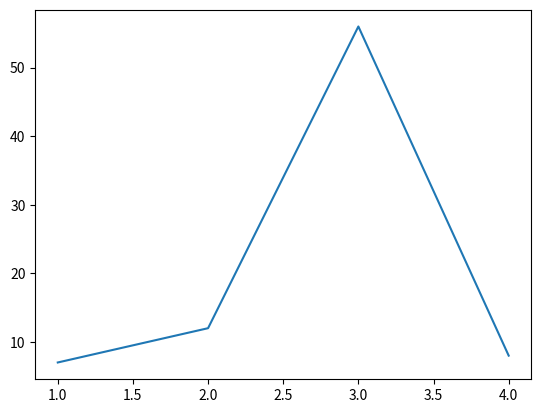

Python code for this plot:
'''
Сохраним полученную фигуру.
'''
import matplotlib.pyplot as plt

x = [1, 2, 3, 4]
y = [7, 12, 56, 8]

plt.plot(x, y)

# Построенный график можно сохранить вместо показа на экране
plt.savefig("test.png")
